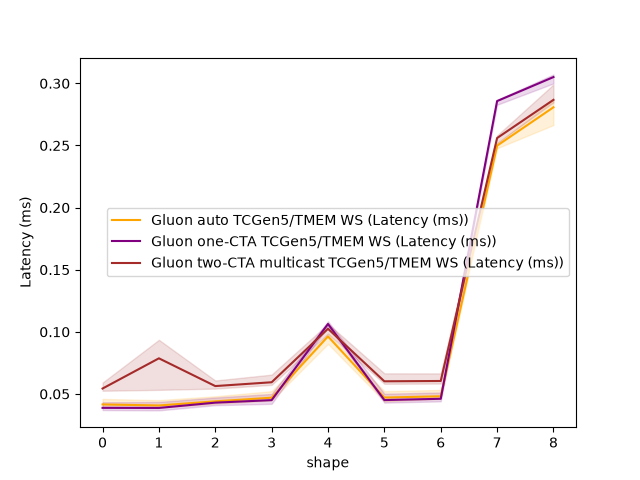

Data behind this chart, as committed beside it:
shape, Gluon auto TCGen5/TMEM WS (Latency (ms)), Gluon one-CTA TCGen5/TMEM WS (Latency (m…, Gluon two-CTA multicast TCGen5/TMEM WS (…
256x256x256, 0.04157, 0.03882, 0.05437
512x512x512, 0.04074, 0.03875, 0.07869
1024x1024x1024, 0.04406, 0.04301, 0.05635
2048x2048x2048, 0.04698, 0.04502, 0.05942
4096x4096x4096, 0.09632, 0.1064, 0.1025
1024x4096x4096, 0.0471, 0.04509, 0.06019
4096x1024x4096, 0.04813, 0.04611, 0.06045
4096x11008x4096, 0.2499, 0.2858, 0.256
4096x4096x11008, 0.2808, 0.3051, 0.2868
